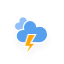
t = 0.00 s
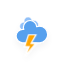
t = 1.17 s
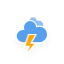
t = 2.33 s
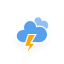
t = 3.50 s
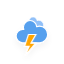
t = 4.67 s
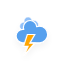
t = 5.83 s

The animated SVG that drew these frames (rendered in a browser with its animation timeline set to each time). Animation: 3 CSS @keyframes rules; one cycle of 7.00 s, repeats indefinitely.

<?xml version="1.0" encoding="utf-8"?>
<!-- (c) ammap.com | SVG weather icons -->
<svg
        version="1.1"
        xmlns="http://www.w3.org/2000/svg"
        width="64"
        height="64"
        viewbox="0 0 64 64">
    <defs>
        <filter id="blur" width="200%" height="200%">
            <feGaussianBlur in="SourceAlpha" stdDeviation="3"/>
            <feOffset dx="0" dy="4" result="offsetblur"/>
            <feComponentTransfer>
                <feFuncA type="linear" slope="0.05"/>
            </feComponentTransfer>
            <feMerge>
                <feMergeNode/>
                <feMergeNode in="SourceGraphic"/>
            </feMerge>
        </filter>
        <style type="text/css"><![CDATA[
/*
** CLOUDS
*/
@keyframes am-weather-cloud-1 {
  0% {
    -webkit-transform: translate(-5px,0px);
       -moz-transform: translate(-5px,0px);
        -ms-transform: translate(-5px,0px);
            transform: translate(-5px,0px);
  }

  50% {
    -webkit-transform: translate(10px,0px);
       -moz-transform: translate(10px,0px);
        -ms-transform: translate(10px,0px);
            transform: translate(10px,0px);
  }

  100% {
    -webkit-transform: translate(-5px,0px);
       -moz-transform: translate(-5px,0px);
        -ms-transform: translate(-5px,0px);
            transform: translate(-5px,0px);
  }
}

.am-weather-cloud-1 {
  -webkit-animation-name: am-weather-cloud-1;
     -moz-animation-name: am-weather-cloud-1;
          animation-name: am-weather-cloud-1;
  -webkit-animation-duration: 7s;
     -moz-animation-duration: 7s;
          animation-duration: 7s;
  -webkit-animation-timing-function: linear;
     -moz-animation-timing-function: linear;
          animation-timing-function: linear;
  -webkit-animation-iteration-count: infinite;
     -moz-animation-iteration-count: infinite;
          animation-iteration-count: infinite;
}

@keyframes am-weather-cloud-2 {
  0% {
    -webkit-transform: translate(0px,0px);
       -moz-transform: translate(0px,0px);
        -ms-transform: translate(0px,0px);
            transform: translate(0px,0px);
  }

  50% {
    -webkit-transform: translate(2px,0px);
       -moz-transform: translate(2px,0px);
        -ms-transform: translate(2px,0px);
            transform: translate(2px,0px);
  }

  100% {
    -webkit-transform: translate(0px,0px);
       -moz-transform: translate(0px,0px);
        -ms-transform: translate(0px,0px);
            transform: translate(0px,0px);
  }
}

.am-weather-cloud-2 {
  -webkit-animation-name: am-weather-cloud-2;
     -moz-animation-name: am-weather-cloud-2;
          animation-name: am-weather-cloud-2;
  -webkit-animation-duration: 3s;
     -moz-animation-duration: 3s;
          animation-duration: 3s;
  -webkit-animation-timing-function: linear;
     -moz-animation-timing-function: linear;
          animation-timing-function: linear;
  -webkit-animation-iteration-count: infinite;
     -moz-animation-iteration-count: infinite;
          animation-iteration-count: infinite;
}

/*
** STROKE
*/
@keyframes am-weather-stroke {
  0% {
    -webkit-transform: translate(0.0px,0.0px);
       -moz-transform: translate(0.0px,0.0px);
        -ms-transform: translate(0.0px,0.0px);
            transform: translate(0.0px,0.0px);
  }

  2% {
    -webkit-transform: translate(0.3px,0.0px);
       -moz-transform: translate(0.3px,0.0px);
        -ms-transform: translate(0.3px,0.0px);
            transform: translate(0.3px,0.0px);
  }

  4% {
    -webkit-transform: translate(0.0px,0.0px);
       -moz-transform: translate(0.0px,0.0px);
        -ms-transform: translate(0.0px,0.0px);
            transform: translate(0.0px,0.0px);
  }

  6% {
    -webkit-transform: translate(0.5px,0.4px);
       -moz-transform: translate(0.5px,0.4px);
        -ms-transform: translate(0.5px,0.4px);
            transform: translate(0.5px,0.4px);
  }

  8% {
    -webkit-transform: translate(0.0px,0.0px);
       -moz-transform: translate(0.0px,0.0px);
        -ms-transform: translate(0.0px,0.0px);
            transform: translate(0.0px,0.0px);
  }

  10% {
    -webkit-transform: translate(0.3px,0.0px);
       -moz-transform: translate(0.3px,0.0px);
        -ms-transform: translate(0.3px,0.0px);
            transform: translate(0.3px,0.0px);
  }

  12% {
    -webkit-transform: translate(0.0px,0.0px);
       -moz-transform: translate(0.0px,0.0px);
        -ms-transform: translate(0.0px,0.0px);
            transform: translate(0.0px,0.0px);
  }

  14% {
    -webkit-transform: translate(0.3px,0.0px);
       -moz-transform: translate(0.3px,0.0px);
        -ms-transform: translate(0.3px,0.0px);
            transform: translate(0.3px,0.0px);
  }

  16% {
    -webkit-transform: translate(0.0px,0.0px);
       -moz-transform: translate(0.0px,0.0px);
        -ms-transform: translate(0.0px,0.0px);
            transform: translate(0.0px,0.0px);
  }

  18% {
    -webkit-transform: translate(0.3px,0.0px);
       -moz-transform: translate(0.3px,0.0px);
        -ms-transform: translate(0.3px,0.0px);
            transform: translate(0.3px,0.0px);
  }

  20% {
    -webkit-transform: translate(0.0px,0.0px);
       -moz-transform: translate(0.0px,0.0px);
        -ms-transform: translate(0.0px,0.0px);
            transform: translate(0.0px,0.0px);
  }

  22% {
    -webkit-transform: translate(1px,0.0px);
       -moz-transform: translate(1px,0.0px);
        -ms-transform: translate(1px,0.0px);
            transform: translate(1px,0.0px);
  }

  24% {
    -webkit-transform: translate(0.0px,0.0px);
       -moz-transform: translate(0.0px,0.0px);
        -ms-transform: translate(0.0px,0.0px);
            transform: translate(0.0px,0.0px);
  }

  26% {
    -webkit-transform: translate(-1px,0.0px);
       -moz-transform: translate(-1px,0.0px);
        -ms-transform: translate(-1px,0.0px);
            transform: translate(-1px,0.0px);

  }

  28% {
    -webkit-transform: translate(0.0px,0.0px);
       -moz-transform: translate(0.0px,0.0px);
        -ms-transform: translate(0.0px,0.0px);
            transform: translate(0.0px,0.0px);
  }

  40% {
    fill: orange;
    -webkit-transform: translate(0.0px,0.0px);
       -moz-transform: translate(0.0px,0.0px);
        -ms-transform: translate(0.0px,0.0px);
            transform: translate(0.0px,0.0px);
  }

  65% {
    fill: white;
    -webkit-transform: translate(-1px,5.0px);
       -moz-transform: translate(-1px,5.0px);
        -ms-transform: translate(-1px,5.0px);
            transform: translate(-1px,5.0px);
  }
  61% {
    fill: orange;
  }

  100% {
    -webkit-transform: translate(0.0px,0.0px);
       -moz-transform: translate(0.0px,0.0px);
        -ms-transform: translate(0.0px,0.0px);
            transform: translate(0.0px,0.0px);
  }
}

.am-weather-stroke {
  -webkit-animation-name: am-weather-stroke;
     -moz-animation-name: am-weather-stroke;
          animation-name: am-weather-stroke;
  -webkit-animation-duration: 1.11s;
     -moz-animation-duration: 1.11s;
          animation-duration: 1.11s;
  -webkit-animation-timing-function: linear;
     -moz-animation-timing-function: linear;
          animation-timing-function: linear;
  -webkit-animation-iteration-count: infinite;
     -moz-animation-iteration-count: infinite;
          animation-iteration-count: infinite;
}
        ]]></style>
    </defs>
    <g filter="url(#blur)" id="thunder">
        <g transform="translate(20,10)">
            <g class="am-weather-cloud-1">
                <path d="M47.7,35.4     c0-4.6-3.7-8.2-8.2-8.2c-1,0-1.9,0.2-2.8,0.5c-0.3-3.4-3.1-6.2-6.6-6.2c-3.7,0-6.7,3-6.7,6.7c0,0.8,0.2,1.6,0.4,2.3     c-0.3-0.1-0.7-0.1-1-0.1c-3.7,0-6.7,3-6.7,6.7c0,3.6,2.9,6.6,6.5,6.7l17.2,0C44.2,43.3,47.7,39.8,47.7,35.4z"
                      fill="#91C0F8" stroke="white" stroke-linejoin="round" stroke-width="1.2"
                      transform="translate(-10,-6), scale(0.6)"/>
            </g>
            <g>
                <path d="M47.7,35.4     c0-4.6-3.7-8.2-8.2-8.2c-1,0-1.9,0.2-2.8,0.5c-0.3-3.4-3.1-6.2-6.6-6.2c-3.7,0-6.7,3-6.7,6.7c0,0.8,0.2,1.6,0.4,2.3     c-0.3-0.1-0.7-0.1-1-0.1c-3.7,0-6.7,3-6.7,6.7c0,3.6,2.9,6.6,6.5,6.7l17.2,0C44.2,43.3,47.7,39.8,47.7,35.4z"
                      fill="#57A0EE" stroke="white" stroke-linejoin="round" stroke-width="1.2"
                      transform="translate(-20,-11)"/>
            </g>
            <g transform="translate(-9,28), scale(1.2)">
                <polygon class="am-weather-stroke" fill="orange" stroke="white" stroke-width="1"
                         points="14.3,-2.9 20.5,-2.9 16.4,4.3 20.3,4.3 11.5,14.6 14.9,6.9 11.1,6.9"/>
            </g>
        </g>
    </g>
</svg>